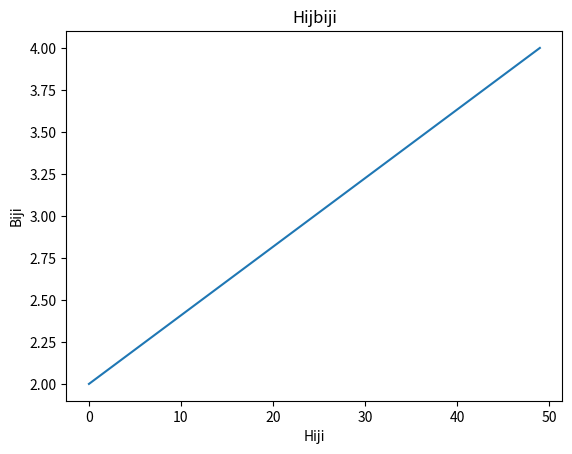

Recreate this plot in Python.
# -*- coding: utf-8 -*-
"""
Created on Fri Nov 19 23:53:15 2021

@author: User
"""

x_val = [1, 2, 3]
for x in x_val:
    print(x)
    
for i in range(len(x_val)):
    print(x_val[i])
    
names = ['A', 'B']
marks = ["C", 'D']
print(dict(zip(names, marks)))

cities = ('Dhaka', 'Tokyo', 'Seoul', 'Tehran', 'Doha')
countries = ('BD', 'JP', 'SK', 'IR', 'QR')
for city, country in zip(cities, countries):
    print(f'The city is {city} and corresponding country {country}')

for index, number in enumerate(x_val):
    print(f'xa_val[{index}] = {number}')

def f(string):
    count = 0
    for letter in string:
        if letter == letter.upper() and letter.isalpha():
            count = count + 1
    return count
f('Winter iS Bautiful but Scary')

def f(x):
    return x**3
print(f(3))


f = (lambda x: x**3)(3)
print(f)

import numpy as np

a = np.zeros(3, dtype = int)
print(a)
print(type(a))
print(a.shape)

a = np.zeros(10)
print(a)

a.shape = (5, 2)
print(a)

a = np.empty(3)
print(a)

a = np.linspace(2, 4, 50)
print(a)

import matplotlib.pyplot as plt
plt.plot(a)
plt.title("Hijbiji")
plt.xlabel("Hiji")
plt.ylabel("Biji")
plt.show()

x = np.identity(4)
print(x)

a = np.array((10, 20), dtype = float)
print(a)

z = np.linspace(1, 2, 5)
print(z[0])
print(z[-1])
b = np.array([[1,2], [3,4]])
print(b)
print(b[0,1])
print(b[0, :])
print(b[:,1])

d = np.array((12, 16 , 14, 18), dtype = float)
e = np.array((13, 17, 19, 21))
print(d@e)

a = np.random.randn(5)
print(a)
b = a
b[0] = 0.0
print(a)
print(b)
b = np.copy(a)
print(a)
b[0] = 0
print(b)
b[:] = 1
print(b)
print(a)
x = np.array([1,2,3])
print(np.sin(x))
print(np.sqrt(2 * np.pi))
print(np.where(x > 0, 1, 0))







